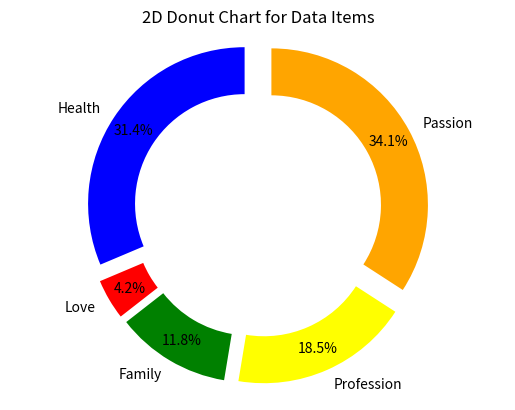

The script that saved this image:
import matplotlib.pyplot as plt

data = [
    {"name": "Health", "value": 90, "color": "blue" },
    {"name": "Love", "value": 12, "color": "red" },
    {"name": "Family", "value": 34, "color": "green"},
    {"name": "Profession", "value": 53, "color": "yellow"},
    {"name": "Passion", "value": 98, "color": "orange"},
]

colors = [item["color"] for item in data]
values = [item["value"] for item in data]
explode = [0.1] * len(data)  # To create some separation

# Create the outer pie chart (larger)
plt.pie(values, labels=[item["name"] for item in data], autopct='%1.1f%%', startangle=90, colors=colors, explode=explode, wedgeprops=dict(width=0.3), pctdistance=0.85)

# Draw a white circle in the center to create the donut effect
centre_circle = plt.Circle((0,0),0.70,fc='white')
fig = plt.gcf()
fig.gca().add_artist(centre_circle)

plt.title('2D Donut Chart for Data Items')
plt.axis('equal')  # Equal aspect ratio ensures that the pie is drawn as a circle.

plt.show()
